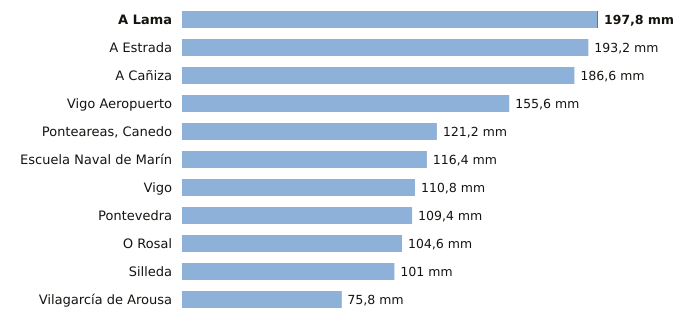

Values plotted in this chart, from the file beside it:
estacion, provincia, indicativo, mm_6_dias_anteriores, mm_hoy, mm_7_dias, horas_de_hoy
A Lama, Pontevedra, 1489A, 197.4, 0.4, 197.8, 4
A Estrada, Pontevedra, 1468X, 193.2, 0.0, 193.2, 2
A Cañiza, Pontevedra, 1719, 186.6, 0.0, 186.6, 5
Vigo Aeropuerto, Pontevedra, 1495, 155.6, 0.0, 155.6, 6
Ponteareas, Canedo, Pontevedra, 1723X, 121.2, 0.0, 121.2, 2
Escuela Naval de Marín, Pontevedra, 1486E, 116.3, 0.1, 116.4, 6
Vigo, Pontevedra, 1496X, 110.8, 0.0, 110.8, 3
Pontevedra, Pontevedra, 1484C, 109.4, 0.0, 109.4, 6
O Rosal, Pontevedra, 1730E, 104.6, 0.0, 104.6, 3
Silleda, Pontevedra, 1466A, 101.0, 0.0, 101.0, 5
Vilagarcía de Arousa, Pontevedra, 1477V, 75.6, 0.2, 75.8, 3
